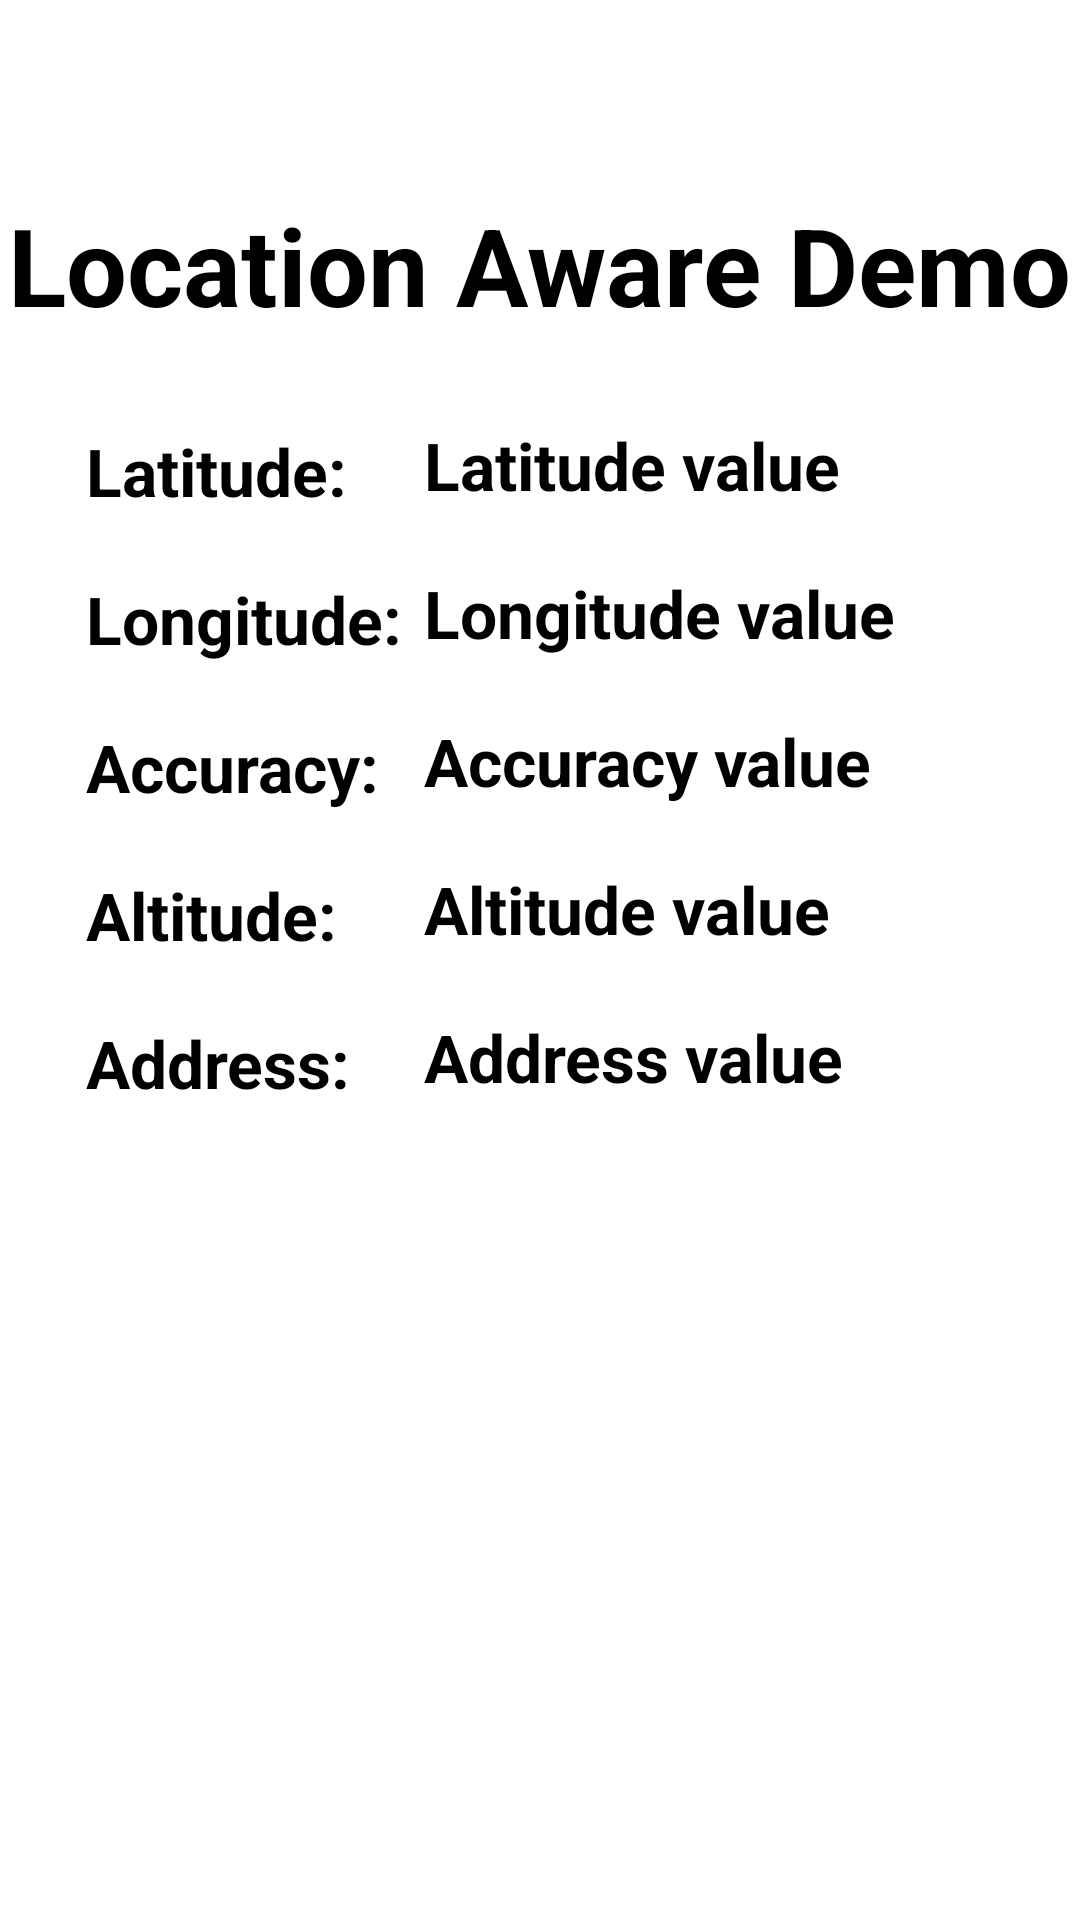

Reconstruct the res/layout file that produces this screen, plus the resources it refers to.
<!-- AndroidManifest.xml: application theme Theme.C0872364_Sonia_location_aware_ex -->
<!-- res/layout/fragment_home.xml -->
<?xml version="1.0" encoding="utf-8"?>
<androidx.constraintlayout.widget.ConstraintLayout
    xmlns:android="http://schemas.android.com/apk/res/android"
    xmlns:tools="http://schemas.android.com/tools"
    android:layout_width="match_parent"
    android:layout_height="match_parent"
    xmlns:app="http://schemas.android.com/apk/res-auto">

    <ImageView
        android:id="@+id/imageView"
        android:layout_width="wrap_content"
        android:layout_height="wrap_content"
        android:scaleType="centerCrop"
        app:layout_constraintBottom_toBottomOf="parent"
        app:layout_constraintEnd_toEndOf="parent"
        app:layout_constraintHorizontal_bias="0.0"
        app:layout_constraintStart_toStartOf="parent"
        app:layout_constraintTop_toTopOf="parent"
        app:layout_constraintVertical_bias="0.0"
        app:srcCompat="@drawable/white_bg" />

    <TextView
        android:id="@+id/textView"
        android:layout_width="wrap_content"
        android:layout_height="wrap_content"
        android:layout_marginTop="64dp"
        android:text="@string/location_aware_demo"
        android:textColor="#000000"
        android:textStyle="bold"
        android:textSize="36sp"
        app:layout_constraintEnd_toEndOf="parent"
        app:layout_constraintHorizontal_bias="0.508"
        app:layout_constraintStart_toStartOf="parent"
        app:layout_constraintTop_toTopOf="@+id/imageView"
        />

    <TextView
        android:id="@+id/lat_text"
        android:layout_width="wrap_content"
        android:layout_height="wrap_content"
        android:layout_marginTop="30dp"
        android:text="Latitude:"
        android:textColor="#000000"
        android:textSize="22sp"
        android:textStyle="bold"
        app:layout_constraintEnd_toStartOf="@+id/lat_val"
        app:layout_constraintStart_toStartOf="@+id/textView"
        app:layout_constraintTop_toBottomOf="@+id/textView" />

    <TextView
        android:id="@+id/lat_val"
        android:layout_width="wrap_content"
        android:layout_height="wrap_content"
        android:layout_marginTop="28dp"
        android:layout_marginEnd="80dp"
        android:text="Latitude value"
        android:textColor="#000000"
        android:textSize="22sp"
        android:textStyle="bold"
        app:layout_constraintEnd_toEndOf="parent"
        app:layout_constraintTop_toBottomOf="@+id/textView" />

    <TextView
        android:id="@+id/lng_text"
        android:layout_width="wrap_content"
        android:layout_height="wrap_content"
        android:layout_marginTop="20dp"
        android:text="Longitude:"
        android:textColor="#000000"
        android:textStyle="bold"
        android:textSize="22sp"
        app:layout_constraintStart_toStartOf="@+id/lat_text"
        app:layout_constraintTop_toBottomOf="@+id/lat_text" />

    <TextView
        android:id="@+id/lng_val"
        android:layout_width="wrap_content"
        android:layout_height="wrap_content"
        android:layout_marginTop="20dp"
        android:text="Longitude value"
        android:textColor="#000000"
        android:textSize="22sp"
        android:textStyle="bold"
        app:layout_constraintEnd_toEndOf="parent"
        app:layout_constraintHorizontal_bias="0.0"
        app:layout_constraintStart_toStartOf="@+id/lat_val"
        app:layout_constraintTop_toBottomOf="@+id/lat_val" />

    <TextView
        android:id="@+id/acc_text"
        android:layout_width="wrap_content"
        android:layout_height="wrap_content"
        android:layout_marginTop="20dp"
        android:text="Accuracy:"
        android:textColor="#000000"
        android:textStyle="bold"
        android:textSize="22sp"
        app:layout_constraintStart_toStartOf="@+id/lng_text"
        app:layout_constraintTop_toBottomOf="@+id/lng_text" />

    <TextView
        android:id="@+id/acc_val"
        android:layout_width="wrap_content"
        android:layout_height="wrap_content"
        android:layout_marginTop="20dp"
        android:text="Accuracy value"
        android:textColor="#000000"
        android:textSize="22sp"
        android:textStyle="bold"
        app:layout_constraintEnd_toEndOf="parent"
        app:layout_constraintHorizontal_bias="0.0"
        app:layout_constraintStart_toStartOf="@+id/lng_val"
        app:layout_constraintTop_toBottomOf="@+id/lng_val" />

    <TextView
        android:id="@+id/alt_text"
        android:layout_width="wrap_content"
        android:layout_height="wrap_content"
        android:layout_marginTop="20dp"
        android:text="Altitude:"
        android:textColor="#000000"
        android:textStyle="bold"
        android:textSize="22sp"
        app:layout_constraintStart_toStartOf="@+id/acc_text"
        app:layout_constraintTop_toBottomOf="@+id/acc_text" />


    <TextView
        android:id="@+id/alt_val"
        android:layout_width="wrap_content"
        android:layout_height="wrap_content"
        android:layout_marginTop="20dp"
        android:text="Altitude value"
        android:textColor="#000000"
        android:textSize="22sp"
        android:textStyle="bold"
        app:layout_constraintEnd_toEndOf="parent"
        app:layout_constraintHorizontal_bias="0.0"
        app:layout_constraintStart_toStartOf="@+id/acc_val"
        app:layout_constraintTop_toBottomOf="@+id/acc_val" />

    <TextView
        android:id="@+id/address_text"
        android:layout_width="wrap_content"
        android:layout_height="wrap_content"
        android:layout_marginTop="20dp"
        android:text="Address:"
        android:textColor="#000000"
        android:textStyle="bold"
        android:textSize="22sp"
        app:layout_constraintStart_toStartOf="@+id/alt_text"
        app:layout_constraintTop_toBottomOf="@+id/alt_text" />

    <TextView
        android:id="@+id/address_val"
        android:layout_width="wrap_content"
        android:layout_height="wrap_content"
        android:layout_marginTop="20dp"
        android:text="Address value"
        android:textColor="#000000"
        android:textSize="22sp"
        android:textStyle="bold"
        app:layout_constraintEnd_toEndOf="parent"
        app:layout_constraintHorizontal_bias="0.0"
        app:layout_constraintStart_toStartOf="@+id/alt_val"
        app:layout_constraintTop_toBottomOf="@+id/alt_val" />


</androidx.constraintlayout.widget.ConstraintLayout>
<!-- resources referenced by this layout -->
<resources>
  <string name="location_aware_demo">Location Aware Demo</string>
  <style name="Theme.C0872364_Sonia_location_aware_ex" parent="Theme.MaterialComponents.DayNight.DarkActionBar">
          
          <item name="colorPrimary">@color/purple_500</item>
          <item name="colorPrimaryVariant">@color/purple_700</item>
          <item name="colorOnPrimary">@color/white</item>
          
          <item name="colorSecondary">@color/teal_200</item>
          <item name="colorSecondaryVariant">@color/teal_700</item>
          <item name="colorOnSecondary">@color/black</item>
          
          <item name="android:statusBarColor">?attr/colorPrimaryVariant</item>
          
      </style>
  <!-- not gathered from this repository: default colours our renderer supplied (Android Studio template values) -->
  <color name="purple_500">#FF6200EE</color>
  <color name="purple_700">#FF3700B3</color>
  <color name="teal_200">#FF03DAC5</color>
  <color name="teal_700">#FF018786</color>
  <color name="black">#FF000000</color>
  <color name="white">#FFFFFFFF</color>
</resources>
